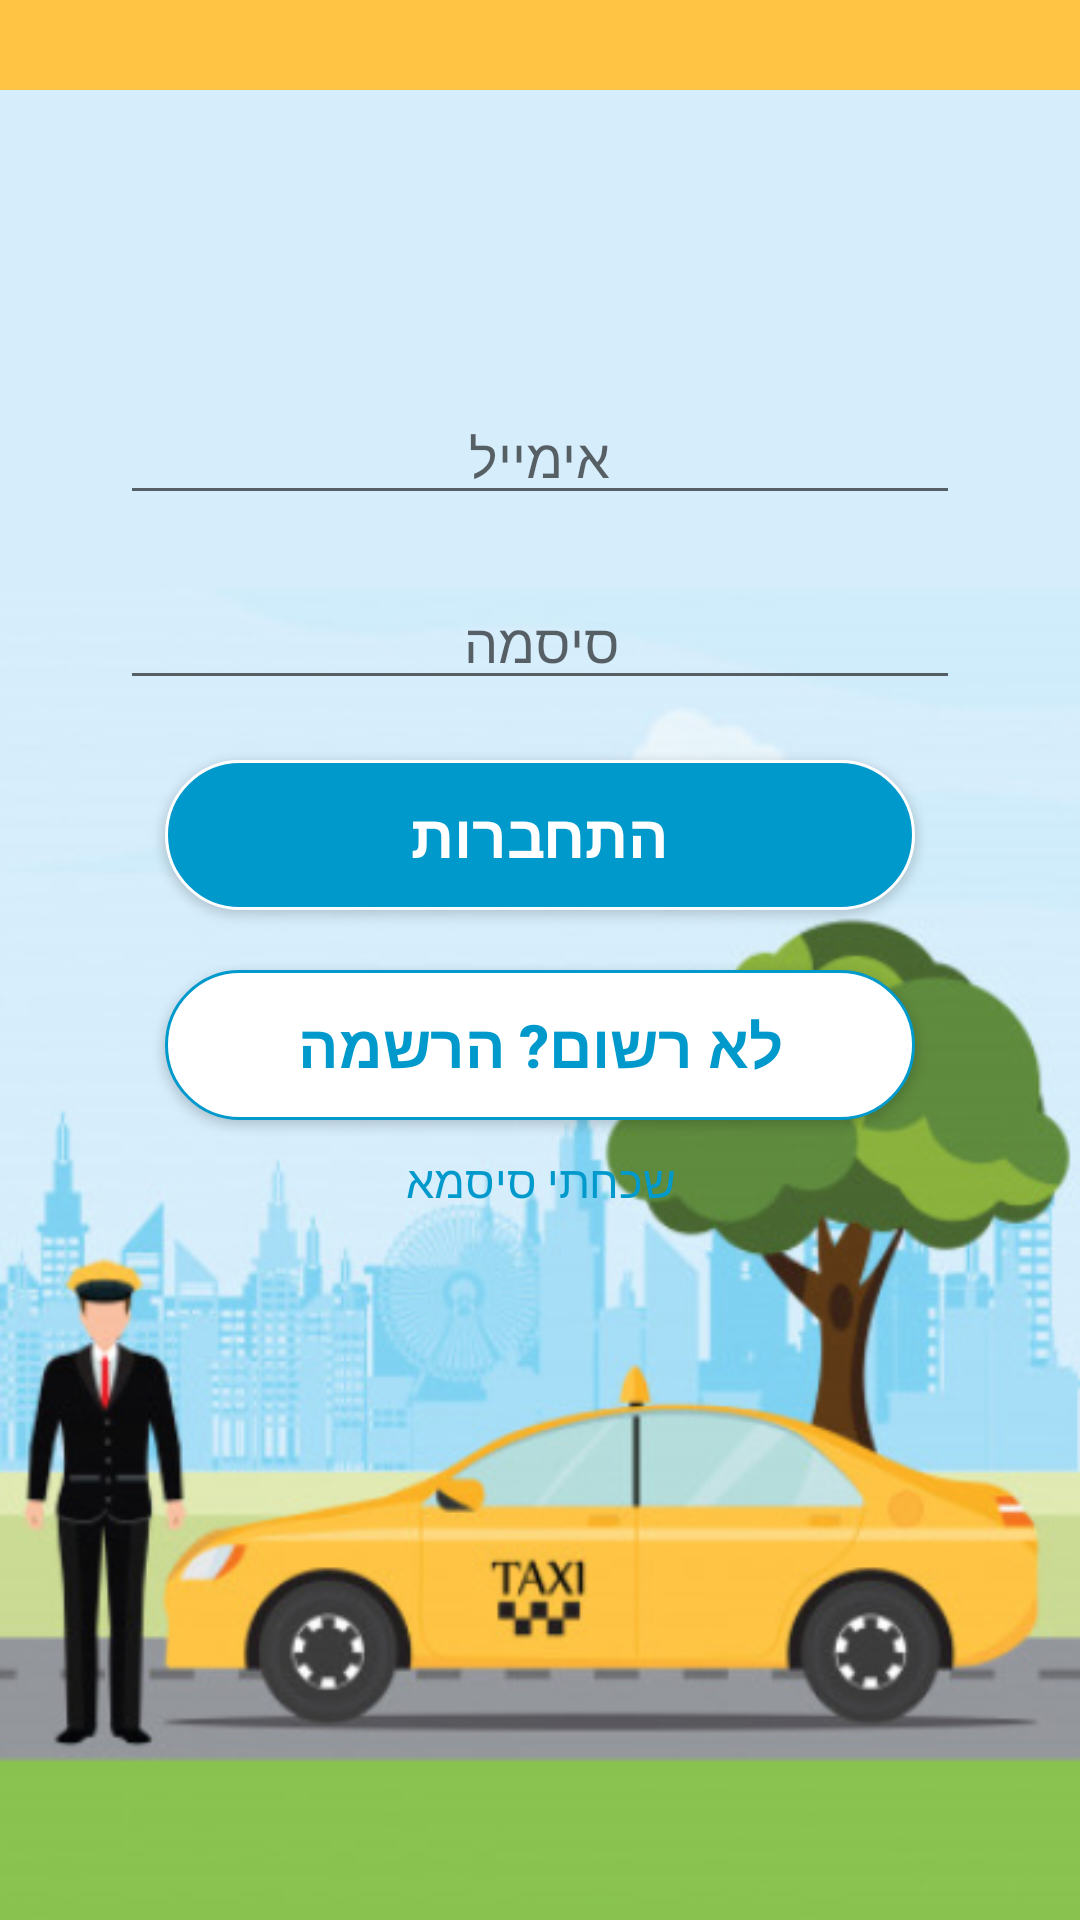

This screen was rendered from an Android layout file. Write that file and the resources it references.
<!-- AndroidManifest.xml: application theme AppTheme.Launcher -->
<!-- res/layout/sign_in_process.xml -->
<?xml version="1.0" encoding="utf-8"?>
<LinearLayout xmlns:android="http://schemas.android.com/apk/res/android"
    xmlns:app="http://schemas.android.com/apk/res-auto"
    android:layout_width="match_parent"
    android:layout_height="match_parent"
    android:background="@drawable/background"
    android:orientation="vertical">

    <android.support.v7.widget.Toolbar
        android:id="@+id/sign_in_toolbar"
        android:layout_width="match_parent"
        android:layout_height="30dp"
        android:visibility="visible"
        android:background="#FFC444"/>

    <EditText
        android:id="@+id/login_email"
        android:layout_width="280dp"
        android:layout_height="wrap_content"
        android:layout_gravity="center"
        android:layout_marginTop="100dp"
        android:layout_marginBottom="10dp"
        android:ems="10"
        android:hint="@string/user_mail"
        android:inputType="textEmailAddress"
        android:textAlignment="center" />

    <EditText
        android:id="@+id/login_Pword"
        android:layout_width="280dp"
        android:layout_height="wrap_content"
        android:layout_gravity="center"
        android:layout_marginTop="10dp"
        android:layout_marginBottom="10dp"
        android:ems="10"
        android:gravity="end"
        android:hint="@string/pword"
        android:inputType="textPassword"

        android:textAlignment="center" />

    <Button
        android:id="@+id/login_btn"
        android:layout_width="wrap_content"
        android:layout_height="wrap_content"
        android:layout_gravity="center"
        android:layout_marginTop="10dp"
        android:layout_marginBottom="10dp"
        android:background="@drawable/buttonshape_1"
        android:text="@string/loginBtn"
        android:textColor="@color/colorWhit"
        android:textSize="20sp"
        android:textStyle="bold" />

    <Button
        android:id="@+id/sign_in_btn"
        android:layout_width="wrap_content"
        android:layout_height="wrap_content"
        android:layout_gravity="center"
        android:layout_marginTop="10dp"
        android:background="@drawable/buttonshape_2"
        android:text="@string/unregistered"
        android:textColor="@color/colorApp"
        android:textSize="20sp"
        android:textStyle="bold" />

    <TextView
        android:id="@+id/forget_password"
        android:layout_width="wrap_content"
        android:layout_height="wrap_content"
        android:layout_gravity="center"
        android:layout_marginTop="10dp"
        android:text="@string/forget_password"
        android:textColor="@color/colorApp"
        android:textSize="15sp"/>


</LinearLayout>
<!-- resources referenced by this layout -->
<resources>
  <color name="colorApp">#0099CC</color>
  <color name="colorWhit">#FFFFFF</color>
  <!-- drawable background: jpg bitmap (drawable, 125889 bytes) -->
  <!-- drawable buttonshape_1 (drawable) -->
  <?xml version="1.0" encoding="utf-8"?>
  <shape xmlns:android="http://schemas.android.com/apk/res/android">
      android:shape="rectangle" >
      <corners android:radius="50dp" />
      <solid android:color="#0099CC" />
      <size
          android:width="250dp"
          android:height="50dp" />
      <stroke
          android:width="1dp"
          android:color="#FFFFFF" />
  </shape>
  <!-- drawable buttonshape_2 (drawable) -->
  <?xml version="1.0" encoding="utf-8"?>
  <shape xmlns:android="http://schemas.android.com/apk/res/android">
      android:shape="rectangle" >
      <corners android:radius="50dp" />
      <solid android:color="#FFFFFF" />
      <size
          android:width="250dp"
          android:height="50dp" />
      <stroke
          android:width="1dp"
          android:color="#0099CC" />
  </shape>
  <string name="forget_password" translatable="false">שכחתי סיסמא</string>
  <string name="loginBtn" translatable="false">התחברות</string>
  <string name="pword" translatable="false">סיסמה</string>
  <string name="unregistered" translatable="false">לא רשום? הרשמה</string>
  <string name="user_mail" translatable="false">אימייל</string>
  <style name="AppTheme.Launcher">
          <item name="android:windowBackground">@drawable/background</item>
      </style>
</resources>
